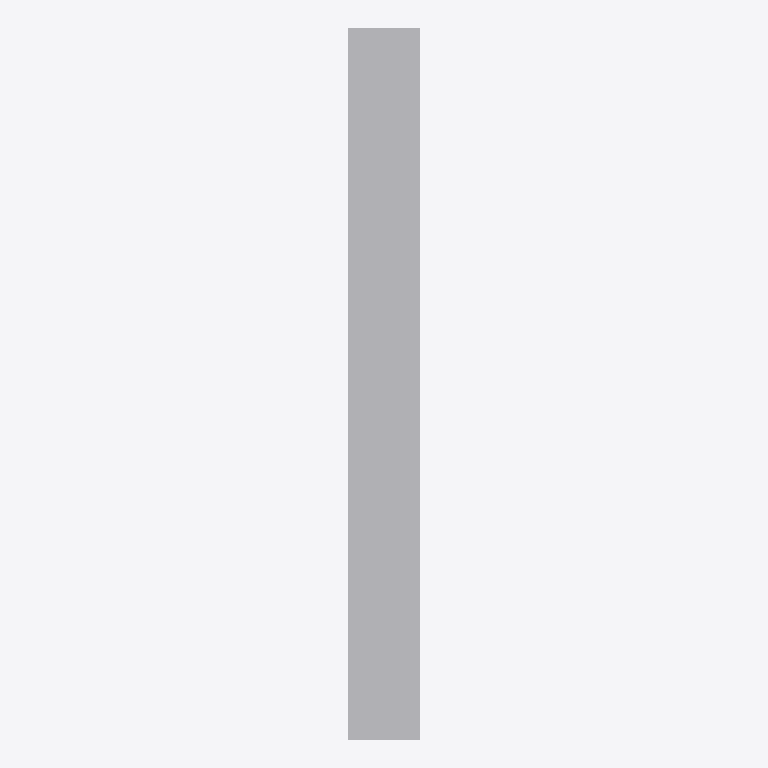
Plan cut of the same IFC building model at storey (level 0.00 m, cut at 1.40 m), seen from above with north up, elements coloured by IFC class: 1 other element (light grey). Cut surfaces are drawn darker.
Extent 0.5 m × 5.0 m × 6.0 m (x, y, z). Storeys (1): unnamed at 0.00 m. Elements (1): 1 IfcBuildingElementProxy.

HEADER;
FILE_DESCRIPTION(('ViewDefinition [CoordinationView]'),'2;1');
FILE_NAME('','2020-02-18T12:22:09',(),(),'IfcOpenShell 0.7.0-dev','IfcOpenShell 0.7.0-dev','');
FILE_SCHEMA(('IFC4'));
ENDSEC;
DATA;
#15=IFCPROJECT('1vhmXrXeD6bBqkx1QH5FuZ',#8,'proxy with CSG',$,$,$,$,(),#14);
#21=IFCSITE('1IurbfS0XE4QzWMZEO9FHC',#8,$,$,$,#20,$,$,.ELEMENT.,$,$,$,$,$);
#28=IFCBUILDING('2QlgB2POv6WQdLe_LHp1V6',#8,$,$,$,#27,$,$,.ELEMENT.,$,$,$);
#35=IFCBUILDINGSTOREY('1LLvvFG5HDLA7Grkklyi7w',#8,$,$,$,#34,$,$,.ELEMENT.,$);
#37=IFCBUILDINGELEMENTPROXY('Box',#8,'Box',$,$,#43,#48,$,$);
ENDSEC;
